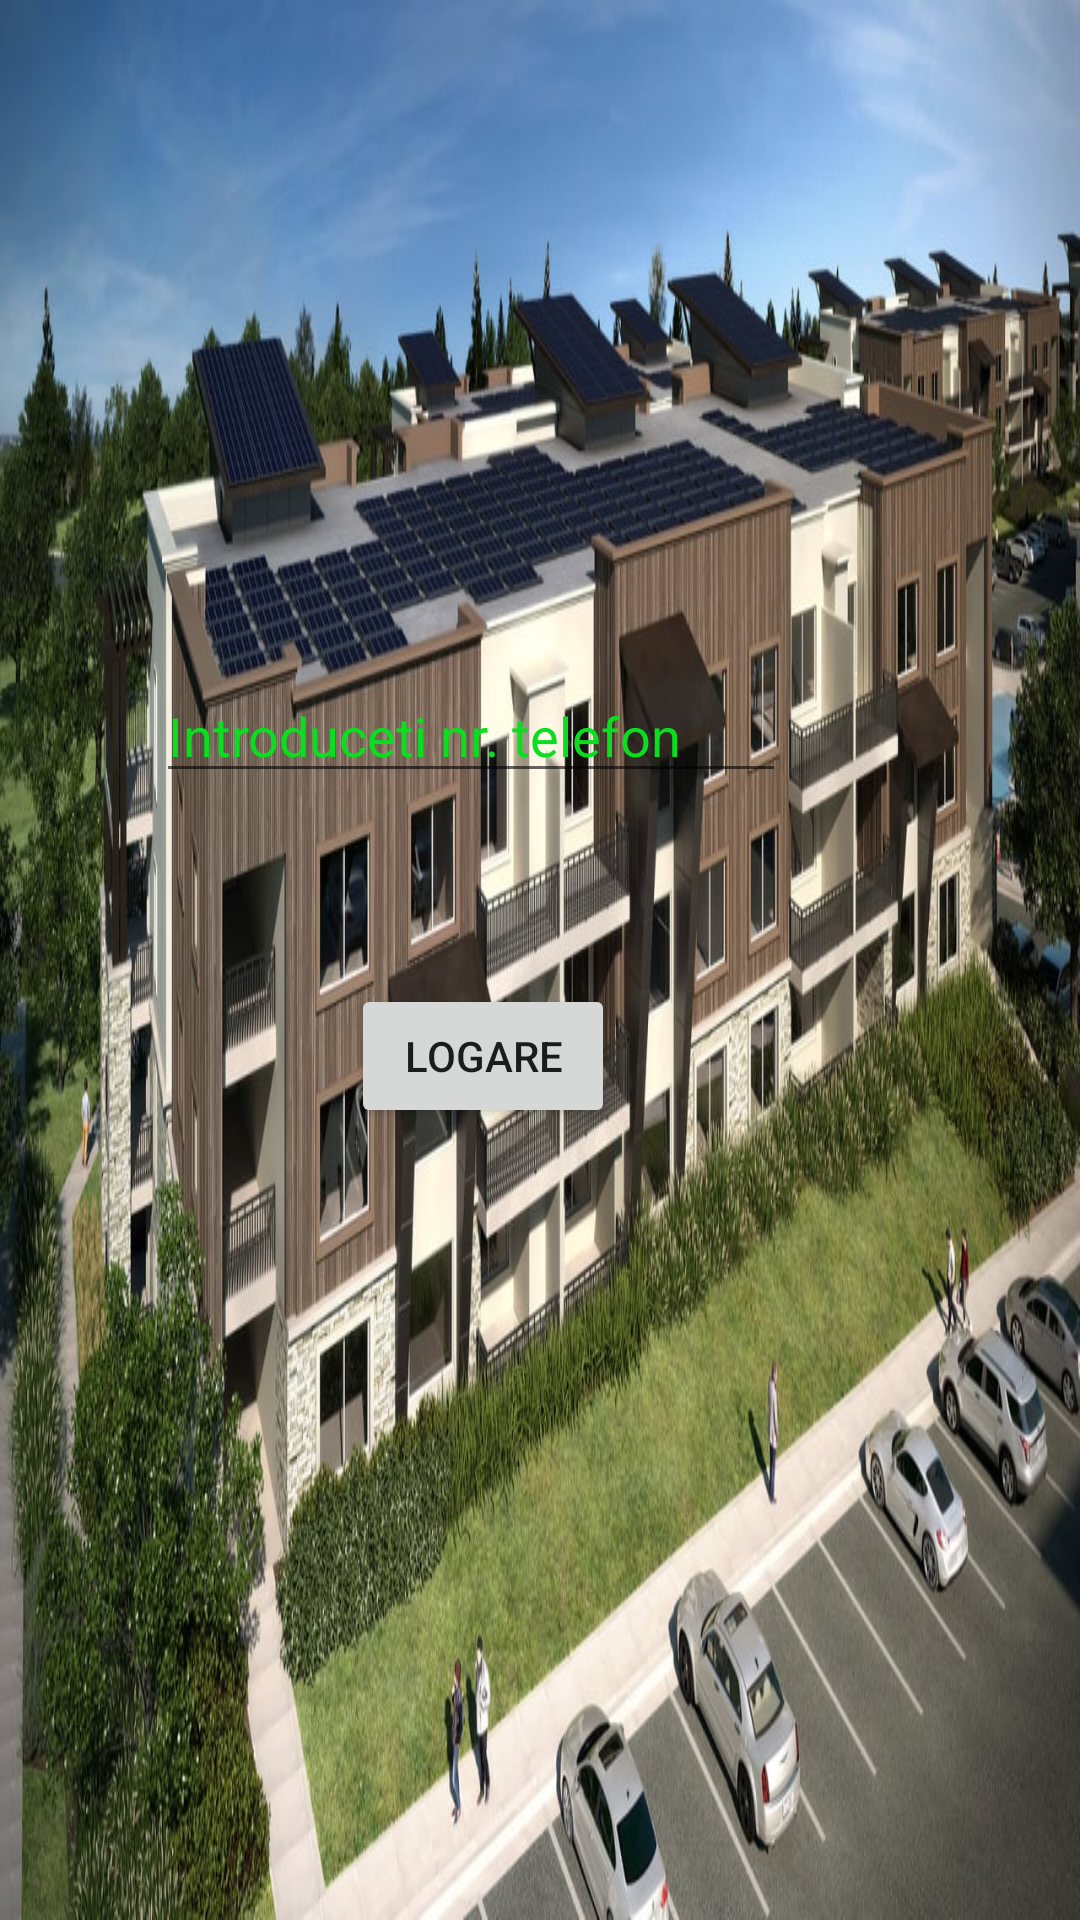

Reconstruct the res/layout file that produces this screen, plus the resources it refers to.
<!-- AndroidManifest.xml: application theme AppTheme -->
<!-- res/layout/activity_logare.xml -->
<?xml version="1.0" encoding="utf-8"?>
<androidx.constraintlayout.widget.ConstraintLayout xmlns:android="http://schemas.android.com/apk/res/android"
    xmlns:app="http://schemas.android.com/apk/res-auto"
    xmlns:tools="http://schemas.android.com/tools"
    android:layout_width="match_parent"
    android:layout_height="match_parent"
    tools:context=".Logare">

    <RelativeLayout
        android:layout_width="match_parent"
        android:layout_height="match_parent"
        android:background="@drawable/backg">

        <EditText
            android:id="@+id/editText"
            android:layout_width="wrap_content"
            android:layout_height="wrap_content"
            android:layout_alignParentTop="true"
            android:layout_alignParentEnd="true"
            android:layout_alignParentRight="true"
            android:layout_marginTop="223dp"
            android:layout_marginEnd="98dp"
            android:layout_marginRight="98dp"
            android:ems="10"
            android:hint="Introduceti nr. telefon"
            android:inputType="textPassword"
            android:textColorHint="#09DE1F"
            app:layout_constraintEnd_toEndOf="parent"
            app:layout_constraintStart_toStartOf="parent"
            tools:layout_editor_absoluteY="268dp" />

        <Button
            android:id="@+id/button"
            android:layout_width="wrap_content"
            android:layout_height="wrap_content"
            android:layout_alignParentEnd="true"
            android:layout_alignParentRight="true"
            android:layout_alignParentBottom="true"
            android:layout_marginEnd="155dp"
            android:layout_marginRight="155dp"
            android:layout_marginBottom="264dp"
            android:text="Logare"
            app:layout_constraintEnd_toEndOf="parent"
            app:layout_constraintStart_toStartOf="parent" />


    </RelativeLayout>

</androidx.constraintlayout.widget.ConstraintLayout>
<!-- resources referenced by this layout -->
<resources>
  <!-- drawable backg: jpg bitmap (drawable, 201797 bytes) -->
  <style name="AppTheme" parent="Theme.AppCompat.Light.DarkActionBar">
          
          <item name="colorPrimary">@color/colorPrimary</item>
          <item name="colorPrimaryDark">@color/colorPrimaryDark</item>
          <item name="colorAccent">@color/colorAccent</item>
  
      </style>
  <!-- not gathered from this repository: default colours our renderer supplied (Android Studio template values) -->
  <color name="colorPrimary">#FF6200EE</color>
  <color name="colorPrimaryDark">#FF3700B3</color>
  <color name="colorAccent">#FF03DAC5</color>
</resources>
